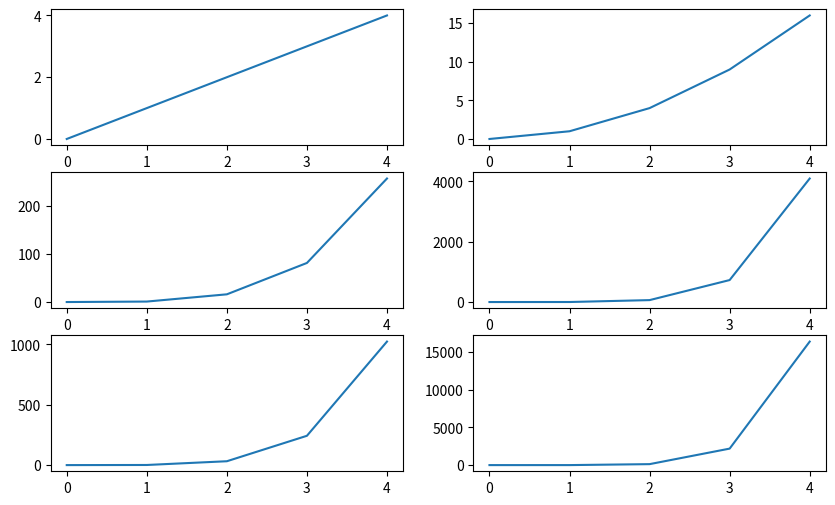

The script that saved this image:
# -*- coding: utf-8 -*-
"""
Created on Fri Oct  3 14:50:57 2025

@author: USER
"""
import matplotlib.pyplot as plt
import numpy as np
import pandas as pd

f_data, ((ax_plot1,ax_plot2),(ax_plot3,ax_plot4),(ax_plot5,ax_plot6)) = plt.subplots(3, 2, sharex = False ,sharey=False,figsize=(10,6))
# print(f_data)


_, ((ax_plot1,ax_plot2),(ax_plot3,ax_plot4),(ax_plot5,ax_plot6)) = plt.subplots(3, 2, sharex = False ,sharey=False,figsize=(10,6))
#3列2欄

x = np.arange(0,5,1)
df_data1 =  pd.DataFrame(x)
df_data2 =  pd.DataFrame(x**2)
df_data3 =  pd.DataFrame(x**4)
df_data4 =  pd.DataFrame(x**6)
df_data5 =  pd.DataFrame(x**5)
df_data6 =  pd.DataFrame(x**7)


ax_plot1.plot(df_data1)
ax_plot2.plot(df_data2)
ax_plot3.plot(df_data3)
ax_plot4.plot(df_data4)
ax_plot5.plot(df_data5)
ax_plot6.plot(df_data6)
plt.show()